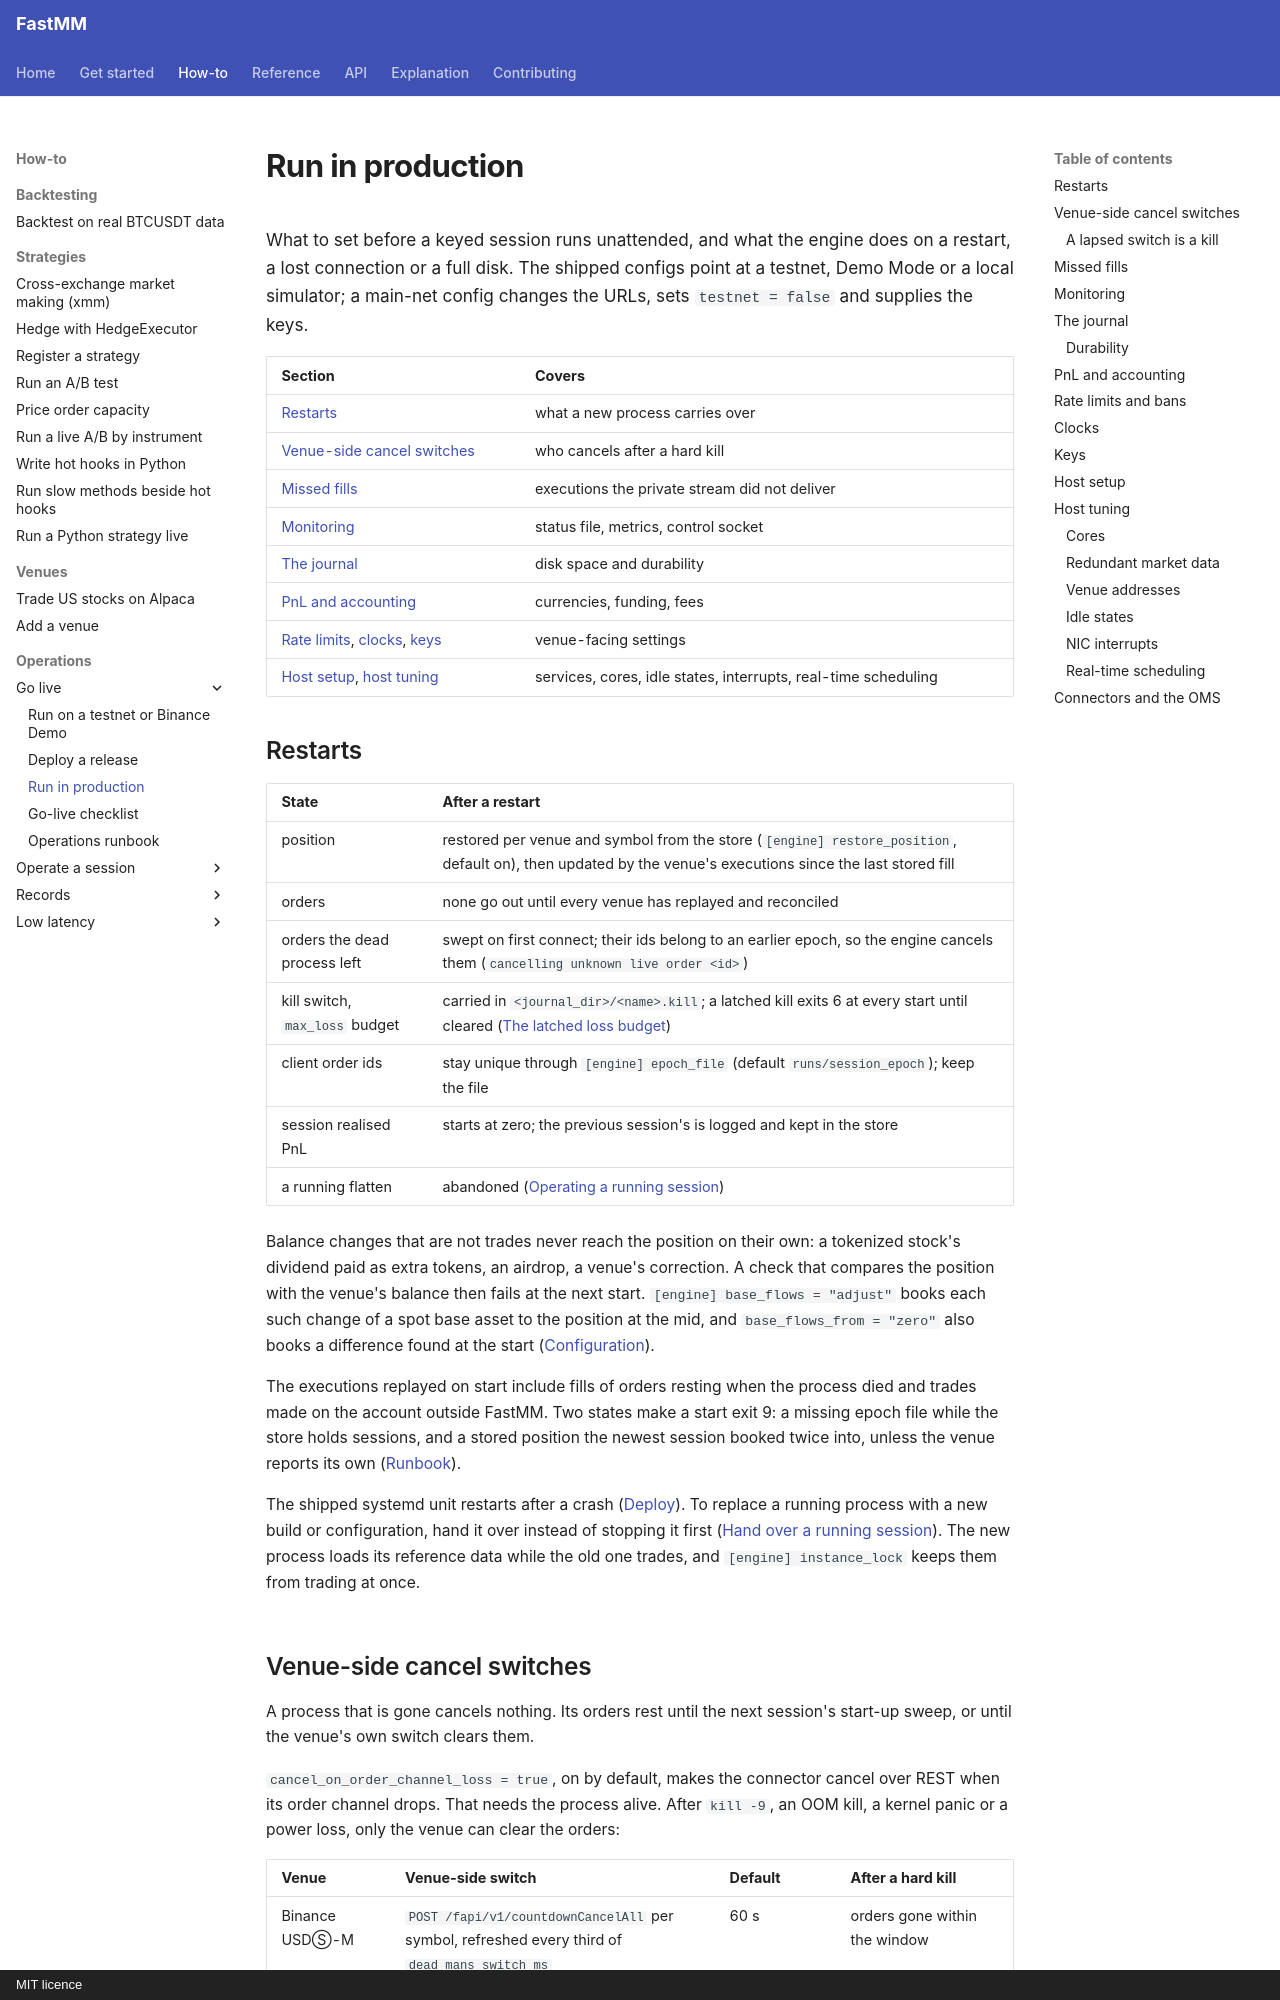

repository: ziyangliu-666/FastMM · page: how-to/operations/running-in-production/index.html · generator: mkdocs · copyright: MIT licence

# Run in production

What to set before a keyed session runs unattended, and what the engine does on a restart, a lost connection or a full disk. The shipped configs point at a testnet, Demo Mode or a local simulator; a main-net config changes the URLs, sets `testnet = false` and supplies the keys.

| Section | Covers |
|---|---|
| [Restarts](#restarts) | what a new process carries over |
| [Venue-side cancel switches](#venue-side-cancel-switches) | who cancels after a hard kill |
| [Missed fills](#missed-fills) | executions the private stream did not deliver |
| [Monitoring](#monitoring) | status file, metrics, control socket |
| [The journal](#the-journal) | disk space and durability |
| [PnL and accounting](#pnl-and-accounting) | currencies, funding, fees |
| [Rate limits](#rate-limits-and-bans), [clocks](#clocks), [keys](#keys) | venue-facing settings |
| [Host setup](#host-setup), [host tuning](#host-tuning) | services, cores, idle states, interrupts, real-time scheduling |

## Restarts

| State | After a restart |
|---|---|
| position | restored per venue and symbol from the store (`[engine] restore_position`, default on), then updated by the venue's executions since the last stored fill |
| orders | none go out until every venue has replayed and reconciled |
| orders the dead process left | swept on first connect; their ids belong to an earlier epoch, so the engine cancels them (`cancelling unknown live order <id>`) |
| kill switch, `max_loss` budget | carried in `<journal_dir>/<name>.kill`; a latched kill exits 6 at every start until cleared ([The latched loss budget](kill-switch-and-shutdown.md#the-latched-loss-budget)) |
| client order ids | stay unique through `[engine] epoch_file` (default `runs/session_epoch`); keep the file |
| session realised PnL | starts at zero; the previous session's is logged and kept in the store |
| a running flatten | abandoned ([Operating a running session](operate-a-running-session.md#a-restart-during-a-flatten)) |

Balance changes that are not trades never reach the position on their own: a tokenized stock's dividend paid as extra tokens, an airdrop, a venue's correction. A check that compares the position with the venue's balance then fails at the next start. `[engine] base_flows = "adjust"` books each such change of a spot base asset to the position at the mid, and `base_flows_from = "zero"` also books a difference found at the start ([Configuration](../../reference/configuration.md#engine)).

The executions replayed on start include fills of orders resting when the process died and trades made on the account outside FastMM. Two states make a start exit 9: a missing epoch file while the store holds sessions, and a stored position the newest session booked twice into, unless the venue reports its own ([Runbook](runbook.md#a-start-refuses-the-state-it-carries-over)).

The shipped systemd unit restarts after a crash ([Deploy](deploy.md#run-under-systemd)). To replace a running process with a new build or configuration, hand it over instead of stopping it first ([Hand over a running session](hand-over-a-session.md)). The new process loads its reference data while the old one trades, and `[engine] instance_lock` keeps them from trading at once.
